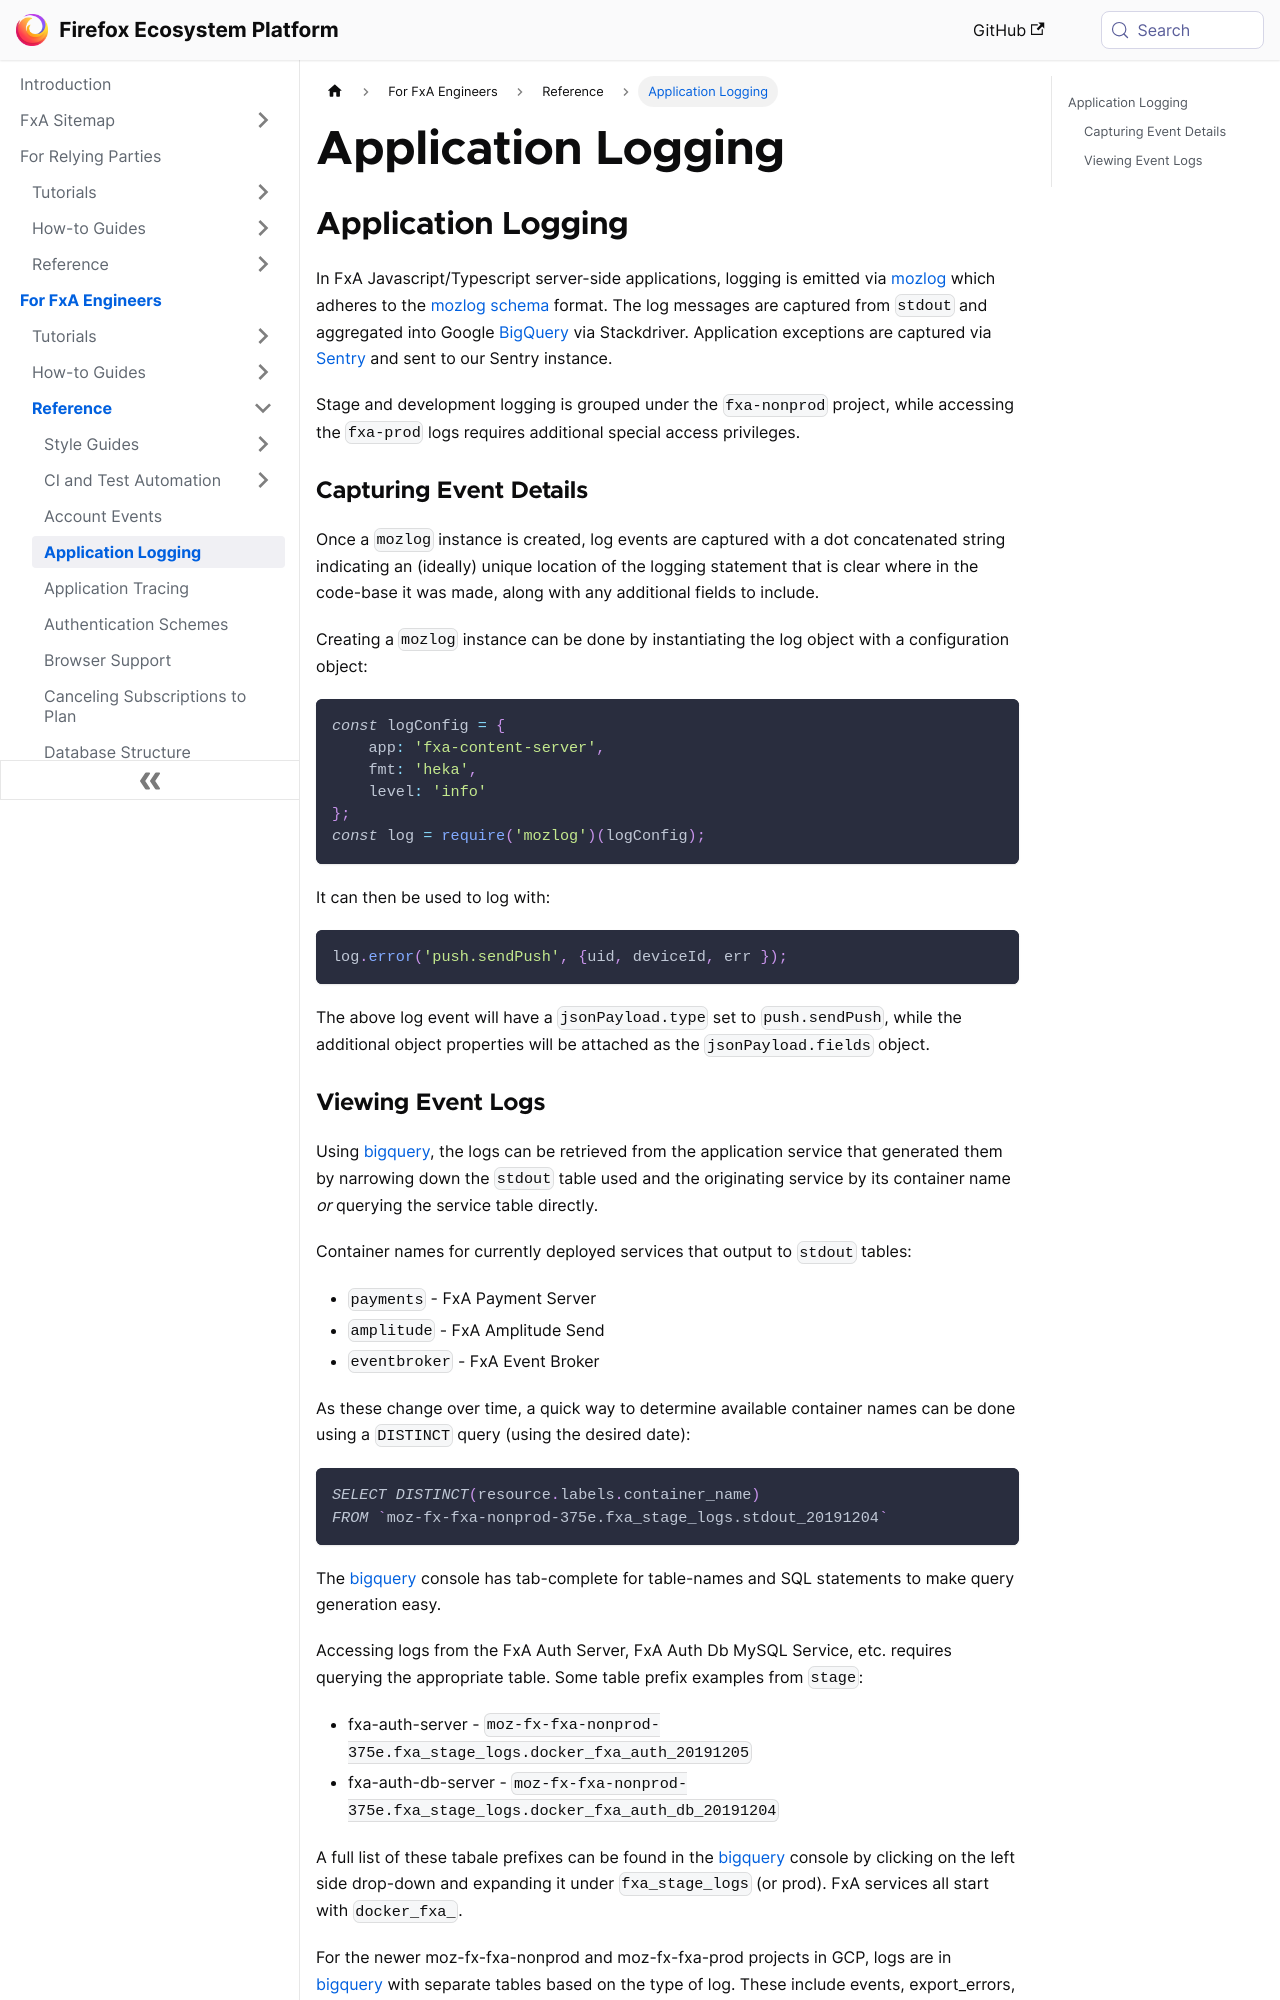

repository: mozilla/ecosystem-platform · page: reference/application-logging.html · generator: docusaurus

---
title: Application Logging
---

## Application Logging

In FxA Javascript/Typescript server-side applications, logging is emitted via [mozlog] which adheres to the [mozlog schema] format. The log messages are captured from `stdout` and aggregated into Google [BigQuery] via Stackdriver. Application exceptions are captured via [Sentry] and sent to our Sentry instance.

Stage and development logging is grouped under the `fxa-nonprod` project, while accessing the `fxa-prod` logs requires additional special access privileges.

### Capturing Event Details

Once a `mozlog` instance is created, log events are captured with a dot concatenated string indicating an (ideally) unique location of the logging statement that is clear where in the code-base it was made, along with any additional fields to include.

Creating a `mozlog` instance can be done by instantiating the log object with a configuration object:

```javascript
const logConfig = {
    app: 'fxa-content-server',
    fmt: 'heka',
    level: 'info'
};
const log = require('mozlog')(logConfig);
```

It can then be used to log with:

```javascript
log.error('push.sendPush', {uid, deviceId, err });
```

The above log event will have a `jsonPayload.type` set to `push.sendPush`, while the additional object properties will be attached as the `jsonPayload.fields` object.
